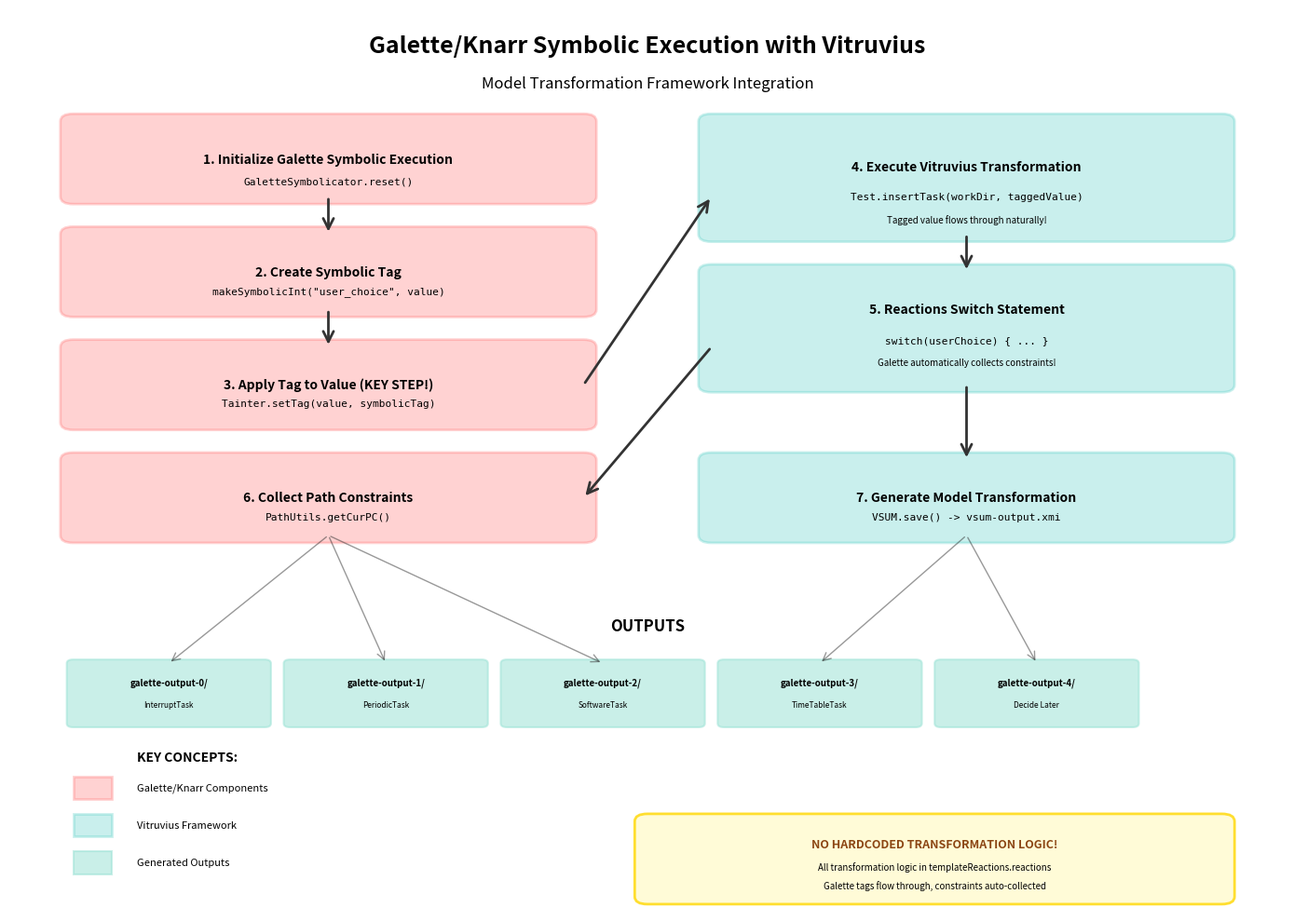

Write the Python code that produced this figure.
#!/usr/bin/env python3
"""
Visualize the Galette/Vitruvius symbolic execution workflow.
"""

import matplotlib.pyplot as plt
import matplotlib.patches as mpatches
from matplotlib.patches import FancyBboxPatch, FancyArrowPatch
import sys

def create_workflow_diagram(output_file='workflow_diagram.png'):
    """Create a visual diagram of the symbolic execution workflow."""

    fig, ax = plt.subplots(1, 1, figsize=(14, 10))
    ax.set_xlim(0, 10)
    ax.set_ylim(0, 12)
    ax.axis('off')

    # Colors
    color_galette = '#FF6B6B'      # Red - Galette components
    color_vitruvius = '#4ECDC4'    # Teal - Vitruvius components
    color_output = '#95E1D3'       # Light teal - Outputs
    color_flow = '#333333'         # Dark - Flow arrows

    # Title
    ax.text(5, 11.5, 'Galette/Knarr Symbolic Execution with Vitruvius',
            ha='center', va='center', fontsize=18, fontweight='bold')
    ax.text(5, 11, 'Model Transformation Framework Integration',
            ha='center', va='center', fontsize=12, style='italic')

    # Step 1: Initialize
    box1 = FancyBboxPatch((0.5, 9.5), 4, 1,
                          boxstyle="round,pad=0.1",
                          edgecolor=color_galette,
                          facecolor=color_galette,
                          alpha=0.3, linewidth=2)
    ax.add_patch(box1)
    ax.text(2.5, 10, '1. Initialize Galette Symbolic Execution',
            ha='center', va='center', fontsize=10, fontweight='bold')
    ax.text(2.5, 9.7, 'GaletteSymbolicator.reset()',
            ha='center', va='center', fontsize=8, family='monospace')

    # Step 2: Create symbolic tag
    box2 = FancyBboxPatch((0.5, 8), 4, 1,
                          boxstyle="round,pad=0.1",
                          edgecolor=color_galette,
                          facecolor=color_galette,
                          alpha=0.3, linewidth=2)
    ax.add_patch(box2)
    ax.text(2.5, 8.5, '2. Create Symbolic Tag',
            ha='center', va='center', fontsize=10, fontweight='bold')
    ax.text(2.5, 8.25, 'makeSymbolicInt("user_choice", value)',
            ha='center', va='center', fontsize=8, family='monospace')

    # Arrow 1->2
    arrow1 = FancyArrowPatch((2.5, 9.5), (2.5, 9.0),
                            arrowstyle='->', mutation_scale=20,
                            linewidth=2, color=color_flow)
    ax.add_patch(arrow1)

    # Step 3: Tag the value
    box3 = FancyBboxPatch((0.5, 6.5), 4, 1,
                          boxstyle="round,pad=0.1",
                          edgecolor=color_galette,
                          facecolor=color_galette,
                          alpha=0.3, linewidth=2)
    ax.add_patch(box3)
    ax.text(2.5, 7, '3. Apply Tag to Value (KEY STEP!)',
            ha='center', va='center', fontsize=10, fontweight='bold')
    ax.text(2.5, 6.75, 'Tainter.setTag(value, symbolicTag)',
            ha='center', va='center', fontsize=8, family='monospace')

    # Arrow 2->3
    arrow2 = FancyArrowPatch((2.5, 8.0), (2.5, 7.5),
                            arrowstyle='->', mutation_scale=20,
                            linewidth=2, color=color_flow)
    ax.add_patch(arrow2)

    # Step 4: Pass to Vitruvius
    box4 = FancyBboxPatch((5.5, 9), 4, 1.5,
                          boxstyle="round,pad=0.1",
                          edgecolor=color_vitruvius,
                          facecolor=color_vitruvius,
                          alpha=0.3, linewidth=2)
    ax.add_patch(box4)
    ax.text(7.5, 9.9, '4. Execute Vitruvius Transformation',
            ha='center', va='center', fontsize=10, fontweight='bold')
    ax.text(7.5, 9.5, 'Test.insertTask(workDir, taggedValue)',
            ha='center', va='center', fontsize=8, family='monospace')
    ax.text(7.5, 9.2, 'Tagged value flows through naturally!',
            ha='center', va='center', fontsize=7, style='italic')

    # Arrow 3->4
    arrow3 = FancyArrowPatch((4.5, 7.0), (5.5, 9.5),
                            arrowstyle='->', mutation_scale=20,
                            linewidth=2, color=color_flow)
    ax.add_patch(arrow3)

    # Step 5: Reactions switch statement
    box5 = FancyBboxPatch((5.5, 7), 4, 1.5,
                          boxstyle="round,pad=0.1",
                          edgecolor=color_vitruvius,
                          facecolor=color_vitruvius,
                          alpha=0.3, linewidth=2)
    ax.add_patch(box5)
    ax.text(7.5, 8.0, '5. Reactions Switch Statement',
            ha='center', va='center', fontsize=10, fontweight='bold')
    ax.text(7.5, 7.6, 'switch(userChoice) { ... }',
            ha='center', va='center', fontsize=8, family='monospace')
    ax.text(7.5, 7.3, 'Galette automatically collects constraints!',
            ha='center', va='center', fontsize=7, style='italic')

    # Arrow 4->5
    arrow4 = FancyArrowPatch((7.5, 9.0), (7.5, 8.5),
                            arrowstyle='->', mutation_scale=20,
                            linewidth=2, color=color_flow)
    ax.add_patch(arrow4)

    # Step 6: Path constraints
    box6 = FancyBboxPatch((0.5, 5), 4, 1,
                          boxstyle="round,pad=0.1",
                          edgecolor=color_galette,
                          facecolor=color_galette,
                          alpha=0.3, linewidth=2)
    ax.add_patch(box6)
    ax.text(2.5, 5.5, '6. Collect Path Constraints',
            ha='center', va='center', fontsize=10, fontweight='bold')
    ax.text(2.5, 5.25, 'PathUtils.getCurPC()',
            ha='center', va='center', fontsize=8, family='monospace')

    # Arrow 5->6
    arrow5 = FancyArrowPatch((5.5, 7.5), (4.5, 5.5),
                            arrowstyle='->', mutation_scale=20,
                            linewidth=2, color=color_flow)
    ax.add_patch(arrow5)

    # Step 7: Model transformation
    box7 = FancyBboxPatch((5.5, 5), 4, 1,
                          boxstyle="round,pad=0.1",
                          edgecolor=color_vitruvius,
                          facecolor=color_vitruvius,
                          alpha=0.3, linewidth=2)
    ax.add_patch(box7)
    ax.text(7.5, 5.5, '7. Generate Model Transformation',
            ha='center', va='center', fontsize=10, fontweight='bold')
    ax.text(7.5, 5.25, 'VSUM.save() -> vsum-output.xmi',
            ha='center', va='center', fontsize=8, family='monospace')

    # Arrow 5->7
    arrow6 = FancyArrowPatch((7.5, 7.0), (7.5, 6.0),
                            arrowstyle='->', mutation_scale=20,
                            linewidth=2, color=color_flow)
    ax.add_patch(arrow6)

    # Outputs section
    ax.text(5, 3.8, 'OUTPUTS', ha='center', va='center',
            fontsize=12, fontweight='bold')

    # Output boxes
    output_boxes = [
        ('galette-output-0/', 'InterruptTask', 0.5),
        ('galette-output-1/', 'PeriodicTask', 2.2),
        ('galette-output-2/', 'SoftwareTask', 3.9),
        ('galette-output-3/', 'TimeTableTask', 5.6),
        ('galette-output-4/', 'Decide Later', 7.3),
    ]

    y_pos = 2.5
    for folder, task_type, x_pos in output_boxes:
        box = FancyBboxPatch((x_pos, y_pos), 1.5, 0.8,
                             boxstyle="round,pad=0.05",
                             edgecolor=color_output,
                             facecolor=color_output,
                             alpha=0.5, linewidth=1.5)
        ax.add_patch(box)
        ax.text(x_pos + 0.75, y_pos + 0.55, folder,
                ha='center', va='center', fontsize=7, fontweight='bold')
        ax.text(x_pos + 0.75, y_pos + 0.25, task_type,
                ha='center', va='center', fontsize=6, style='italic')

    # Arrows to outputs
    for i, (_, _, x_pos) in enumerate(output_boxes):
        arrow = FancyArrowPatch((2.5 if i < 3 else 7.5, 5.0),
                               (x_pos + 0.75, 3.3),
                               arrowstyle='->', mutation_scale=15,
                               linewidth=1, color=color_flow, alpha=0.5)
        ax.add_patch(arrow)

    # Legend
    legend_y = 1.5
    ax.text(1, legend_y + 0.5, 'KEY CONCEPTS:', fontsize=10, fontweight='bold')

    # Galette legend
    legend_box1 = mpatches.Rectangle((0.5, legend_y), 0.3, 0.3,
                                     facecolor=color_galette, alpha=0.3,
                                     edgecolor=color_galette, linewidth=2)
    ax.add_patch(legend_box1)
    ax.text(1.0, legend_y + 0.15, 'Galette/Knarr Components',
            ha='left', va='center', fontsize=8)

    # Vitruvius legend
    legend_box2 = mpatches.Rectangle((0.5, legend_y - 0.5), 0.3, 0.3,
                                     facecolor=color_vitruvius, alpha=0.3,
                                     edgecolor=color_vitruvius, linewidth=2)
    ax.add_patch(legend_box2)
    ax.text(1.0, legend_y - 0.35, 'Vitruvius Framework',
            ha='left', va='center', fontsize=8)

    # Output legend
    legend_box3 = mpatches.Rectangle((0.5, legend_y - 1.0), 0.3, 0.3,
                                     facecolor=color_output, alpha=0.5,
                                     edgecolor=color_output, linewidth=1.5)
    ax.add_patch(legend_box3)
    ax.text(1.0, legend_y - 0.85, 'Generated Outputs',
            ha='left', va='center', fontsize=8)

    # Key insight box
    insight_box = FancyBboxPatch((5, 0.2), 4.5, 1,
                                boxstyle="round,pad=0.1",
                                edgecolor='#FFD700',
                                facecolor='#FFFACD',
                                alpha=0.8, linewidth=2)
    ax.add_patch(insight_box)
    ax.text(7.25, 0.9, 'NO HARDCODED TRANSFORMATION LOGIC!',
            ha='center', va='center', fontsize=9, fontweight='bold', color='#8B4513')
    ax.text(7.25, 0.6, 'All transformation logic in templateReactions.reactions',
            ha='center', va='center', fontsize=7, style='italic')
    ax.text(7.25, 0.35, 'Galette tags flow through, constraints auto-collected',
            ha='center', va='center', fontsize=7, style='italic')

    plt.tight_layout()
    plt.savefig(output_file, dpi=300, bbox_inches='tight', facecolor='white')
    print(f"Workflow diagram saved to: {output_file}")

    return fig

if __name__ == '__main__':
    create_workflow_diagram()
